Photos from the image-classification dataset "images" in the GitHub repository AITestingNL/zwerfafval2. Its 2 classes are: Amstel, Coca-Cola.

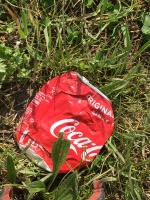
Label: Coca-Cola

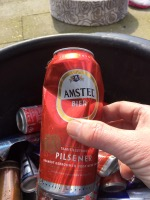
Label: Amstel

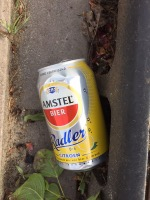
Label: Amstel

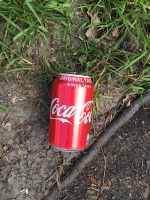
Label: Coca-Cola

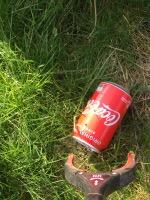
Label: Coca-Cola

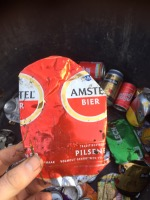
Label: Amstel
